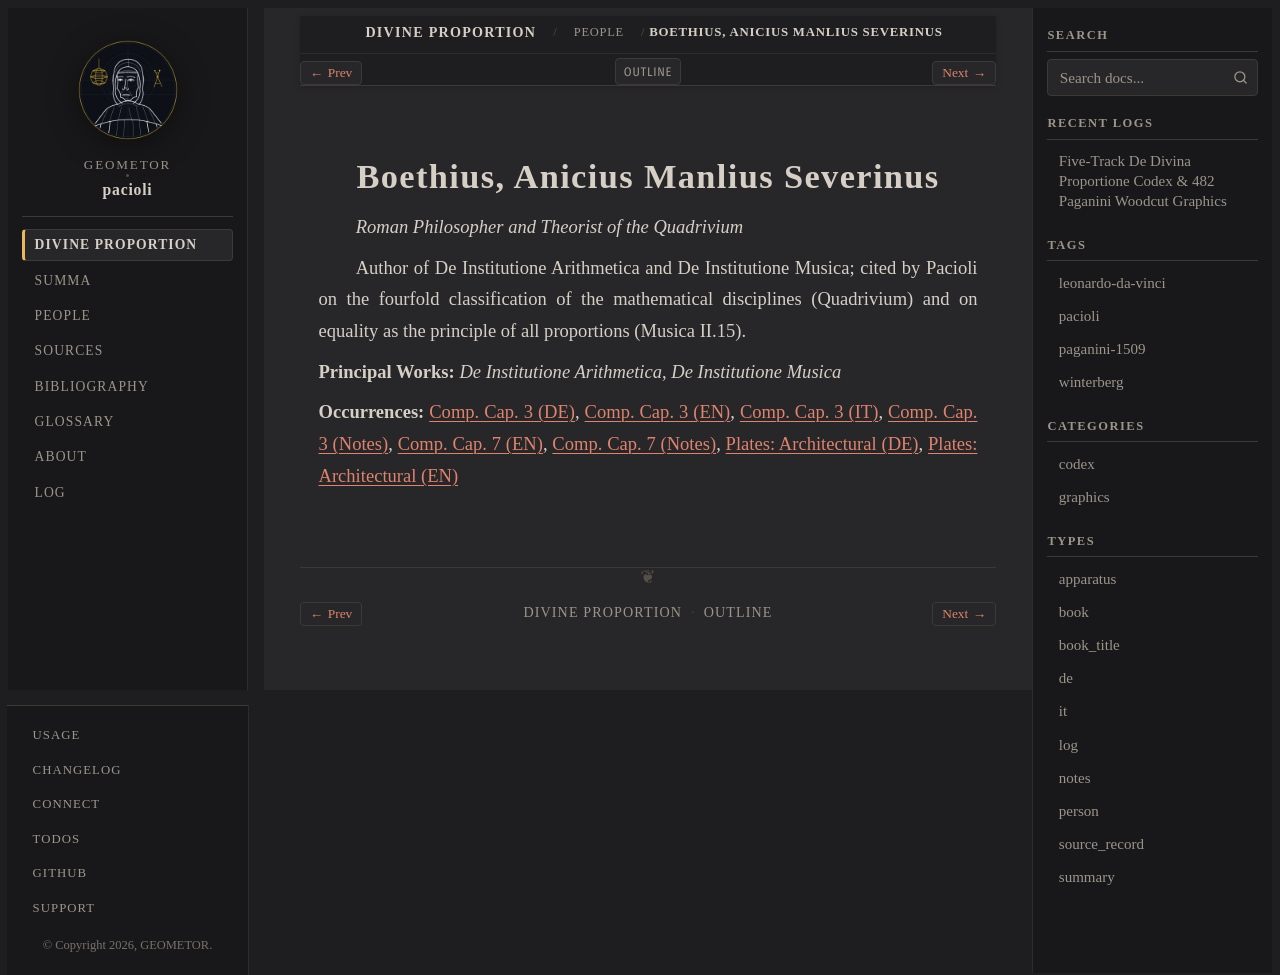

repository: geometor/pacioli · page: de_divina_proportione/people/boethius.html · generator: sphinx

:type: person
:layout: book
:death_year: 524
:death_label: 524
:lifespan: c. 477 – 524 AD
:excerpt: Roman Philosopher and Theorist of the Quadrivium

.. _person-boethius:

Boethius, Anicius Manlius Severinus
===================================

*Roman Philosopher and Theorist of the Quadrivium*

Author of De Institutione Arithmetica and De Institutione Musica; cited by Pacioli on the fourfold classification of the mathematical disciplines (Quadrivium) and on equality as the principle of all proportions (Musica II.15).

**Principal Works:** *De Institutione Arithmetica*, *De Institutione Musica*

**Occurrences:** :doc:`Comp. Cap. 3 (DE) </de_divina_proportione/compendio/cap_03/de>`, :doc:`Comp. Cap. 3 (EN) </de_divina_proportione/compendio/cap_03/index>`, :doc:`Comp. Cap. 3 (IT) </de_divina_proportione/compendio/cap_03/it>`, :doc:`Comp. Cap. 3 (Notes) </de_divina_proportione/compendio/cap_03/notes>`, :doc:`Comp. Cap. 7 (EN) </de_divina_proportione/compendio/cap_07/index>`, :doc:`Comp. Cap. 7 (Notes) </de_divina_proportione/compendio/cap_07/notes>`, :doc:`Plates: Architectural (DE) </de_divina_proportione/plates/architectural/index>`, :doc:`Plates: Architectural (EN) </de_divina_proportione/plates/architectural/index>`
